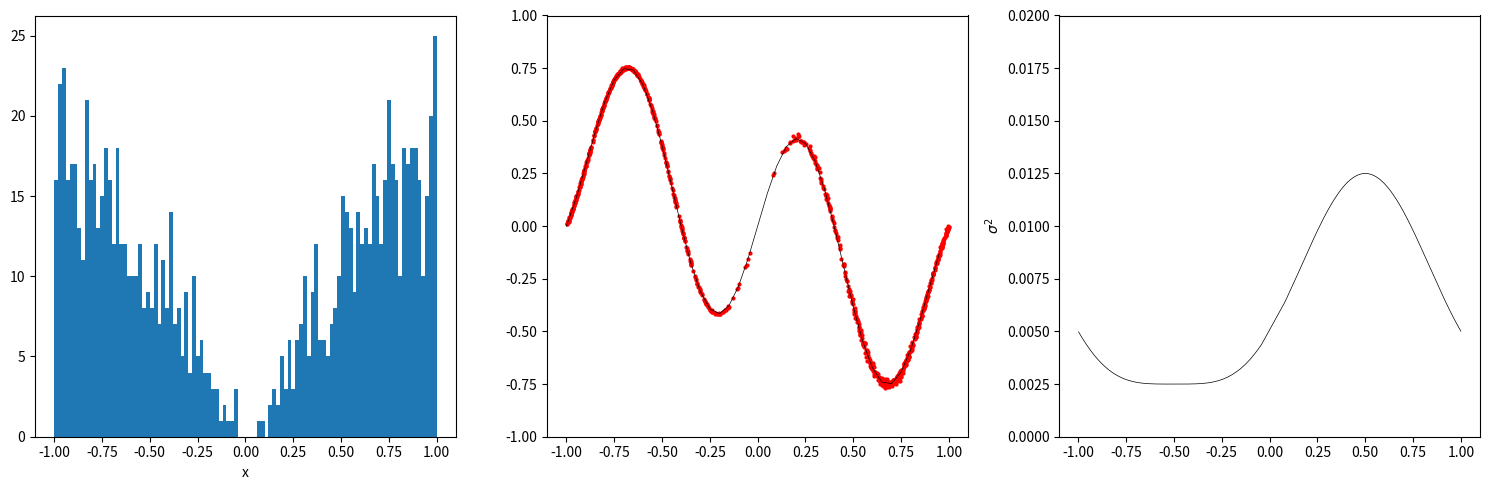

Source code (Python): (Note: this script raises an exception after producing the figure.)
"""
This file provides data generators for the data generating processes outlined in:

"A Study of the Bootstrap Method for Estimating the Accuracy of Artificial Neural Networks in Predicting Nuclear
Transient Processes"

"""
import os
import numpy as np
from scipy import stats
from scipy.integrate import quad
import matplotlib.pyplot as plt


class abs_value_dist(stats.rv_continuous):
    """
    Represents the input value distribution, Figure 1a from the paper

    """

    def _cdf(self, x):
        return np.where(x < 0.0, self.neg_cdf(x), self.pos_cdf(x))

    @staticmethod
    def neg_cdf(x_in):
        if x_in < -1.0:
            return 0.0
        else:
            return (-1*x_in**2.0 / 2.0) + (1/2)

    @staticmethod
    def pos_cdf(x_in):
        if 0.0 < x_in < 1.0:
            return ((x_in**2) / 2.0) + (1/2)
        else:
            return 1.0


def target_function(x):
    """ Target values

    Equation 16 from paper

    Parameters
    ----------
    x: 1darray
        The input x values

    Returns
    -------
    y: 1darray
        The target values
    """
    y = np.sin(np.pi * x) * np.cos((5/4) * np.pi * x)
    return y


def noise_function(x):
    """ The Gaussian white noise function

    Equation 17
    
    Parameters
    ----------
    x: 1darray
        The input x values

    Returns
    -------
    error: 1darray
        The error values to add to each truth value

    """
    x_ = np.pi * x
    sigma_e_squared = 0.0025 + (0.0025 * (1 + np.sin(x_))**2)
    return np.random.normal(loc=0.0, scale=sigma_e_squared), sigma_e_squared


def generate_training_data(n_samples=50, create_plot=False):
    """ Generates x, y pairs

    Parameters
    ----------
    n_samples: int
        The number of x,y pairs to generate

    create_plot: bool
        Flag to indicate if a 4 panel plot should be created matching Figure 1 from the paper.

    Returns
    -------
    x: 1darray (n_samples,)
    y: 1darray (n_samples, )

    """

    # This is the input value distribution, we'll sample from this
    x_dist = abs_value_dist(name='x_abs')
    
    # Update the distribution support
    x_dist.a = -1.0
    x_dist.b = 1.0

    # This can be commented out, making sure we have a valid PDF.
    print(f"Area Under PDF: {quad(x_dist.pdf, -1.0, 1.0)[0]}")
    
    # Sample from the distribution
    x_sampled = x_dist.rvs(size=n_samples)
    y = target_function(x_sampled)
    sigma_e_squared_sampled, sigma_e_squared = noise_function(x_sampled)
    y_e = y + sigma_e_squared_sampled

    # Create 2 Panel Plot
    ix = np.argsort(x_sampled)
    if create_plot:
        fig, axes = plt.subplots(1, 3, figsize=(15, 5))
        ax = axes.ravel()
        ax[0].hist(x_sampled, bins=100)
        ax[0].set_xlabel('x')
        x_grid = np.arange(-1, 1.0, 0.05)
        ax[1].plot(x_grid, target_function(x_grid), 'k-', lw=0.5)
        ax[1].scatter(x_sampled, y_e, c='r', s=4)
        ax[1].set_ylim([-1, 1])
        ax[2].plot(x_sampled[ix], sigma_e_squared[ix], 'k-', lw=0.5)
        ax[2].set_ylabel(r"$\sigma^2$")
        ax[2].set_ylim([0, 0.02])
        plt.tight_layout()
        plt.savefig(os.path.join("/images", "training_data.png"))

    return x_sampled, y_e


if __name__ == '__main__':
    x_data, y_data = generate_training_data(n_samples=1000, create_plot=True)
